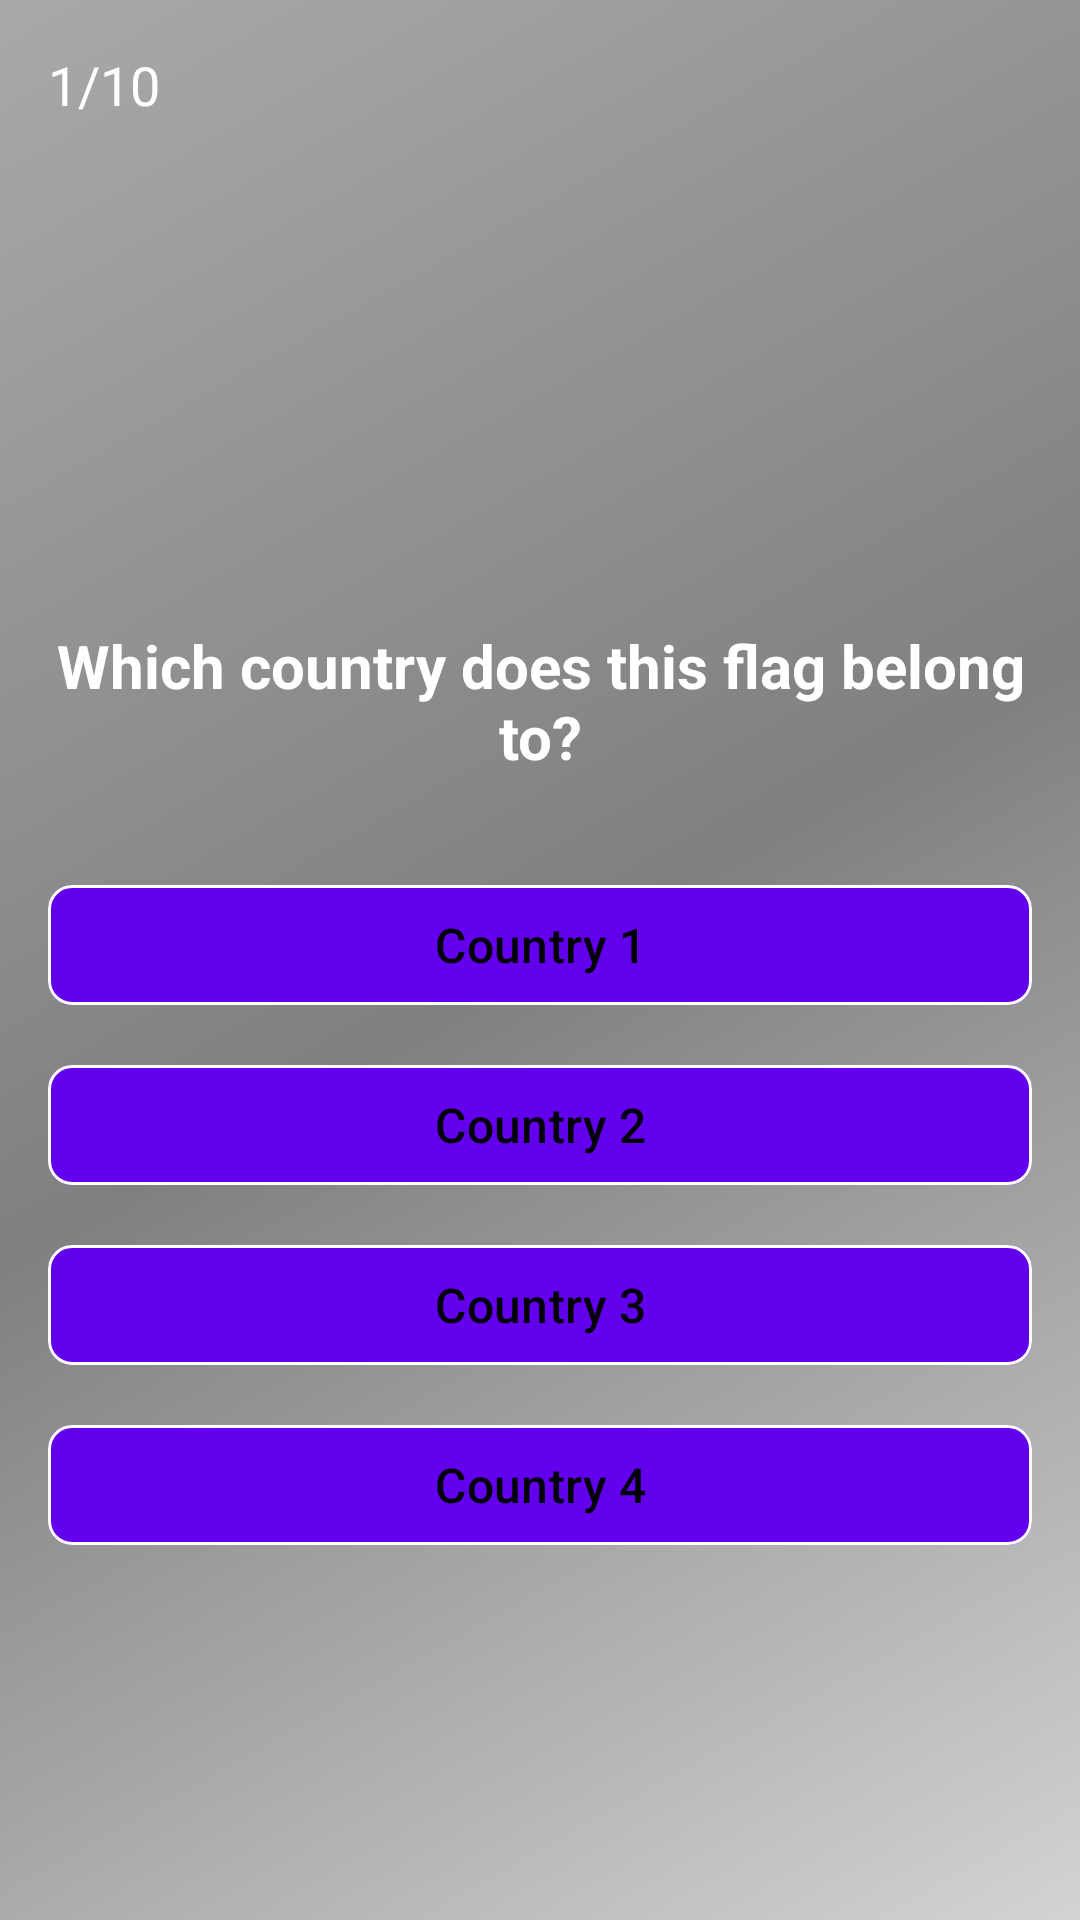

Produce the Android XML layout that renders to this screen, including the resource entries it uses.
<!-- AndroidManifest.xml: application theme Theme.TerraTrial -->
<!-- res/layout/fragment_flag_quiz.xml -->
<?xml version="1.0" encoding="utf-8"?>
<LinearLayout xmlns:android="http://schemas.android.com/apk/res/android"
    xmlns:app="http://schemas.android.com/apk/res-auto"
    android:layout_width="match_parent"
    android:layout_height="match_parent"
    android:orientation="vertical"
    android:padding="16dp"
    android:background="@drawable/bg_gradient">

    
    <TextView
        android:id="@+id/questionCounter"
        android:layout_width="wrap_content"
        android:layout_height="wrap_content"
        android:text="1/10"
        android:textSize="18sp"
        android:textColor="@color/white"
        android:layout_marginBottom="24dp"/>

    
    <ImageView
        android:id="@+id/flagImage"
        android:layout_width="200dp"
        android:layout_height="120dp"
        android:layout_gravity="center_horizontal"
        android:layout_marginBottom="24dp"
        android:scaleType="fitCenter"/>

    
    <TextView
        android:id="@+id/questionText"
        android:layout_width="match_parent"
        android:layout_height="wrap_content"
        android:text="Which country does this flag belong to?"
        android:textSize="20sp"
        android:textColor="@color/white"
        android:textStyle="bold"
        android:gravity="center"
        android:layout_marginBottom="32dp"/>

    
    <LinearLayout
        android:layout_width="match_parent"
        android:layout_height="wrap_content"
        android:orientation="vertical">

        <com.google.android.material.button.MaterialButton
            android:id="@+id/option1"
            android:layout_width="match_parent"
            android:layout_height="wrap_content"
            android:text="Country 1"
            android:textSize="16sp"
            android:layout_marginBottom="12dp"
            app:cornerRadius="8dp"
            app:strokeColor="@color/white"
            app:strokeWidth="1dp"
            app:backgroundTint="@color/button_default"/>

        <com.google.android.material.button.MaterialButton
            android:id="@+id/option2"
            android:layout_width="match_parent"
            android:layout_height="wrap_content"
            android:text="Country 2"
            android:textSize="16sp"
            android:layout_marginBottom="12dp"
            app:cornerRadius="8dp"
            app:strokeColor="@color/white"
            app:strokeWidth="1dp"
            app:backgroundTint="@color/button_default"/>

        <com.google.android.material.button.MaterialButton
            android:id="@+id/option3"
            android:layout_width="match_parent"
            android:layout_height="wrap_content"
            android:text="Country 3"
            android:textSize="16sp"
            android:layout_marginBottom="12dp"
            app:cornerRadius="8dp"
            app:strokeColor="@color/white"
            app:strokeWidth="1dp"
            app:backgroundTint="@color/button_default"/>

        <com.google.android.material.button.MaterialButton
            android:id="@+id/option4"
            android:layout_width="match_parent"
            android:layout_height="wrap_content"
            android:text="Country 4"
            android:textSize="16sp"
            app:cornerRadius="8dp"
            app:strokeColor="@color/white"
            app:strokeWidth="1dp"
            app:backgroundTint="@color/button_default"/>
    </LinearLayout>

</LinearLayout>
<!-- resources referenced by this layout -->
<resources>
  <color name="button_default">#6200EE</color>
  <color name="white">#FFFFFF</color>
  <!-- drawable bg_gradient (drawable) -->
  <shape xmlns:android="http://schemas.android.com/apk/res/android"
      android:shape="rectangle">
      <gradient
          android:angle="135"
          android:startColor="@color/light_gray"
          android:centerColor="@color/gray"
          android:endColor="@color/dark_gray"
          android:type="linear" />
      <corners android:radius="0dp" />
  </shape>
  <style name="Theme.TerraTrial" parent="Theme.Material3.DayNight.NoActionBar">
  
          <item name="android:statusBarColor">@android:color/black</item>
          
          <item name="colorPrimary">@color/black</item>
          <item name="colorPrimaryVariant">@color/black</item>
          <item name="colorOnPrimary">@android:color/black</item>
          
      </style>
  <color name="light_gray">#D3D3D3</color>
  <color name="gray">#808080</color>
  <color name="dark_gray">#A9A9A9</color>
  <color name="black">#000000</color>
</resources>
